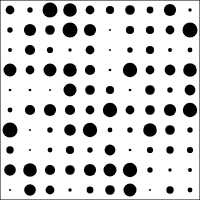
t = 0.00 s
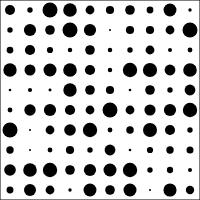
t = 1.75 s
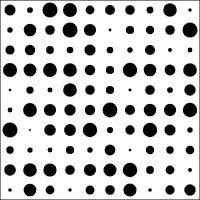
t = 3.25 s
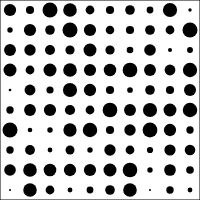
t = 5.00 s
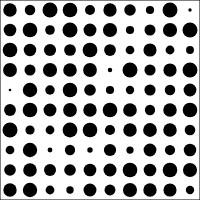
t = 6.75 s
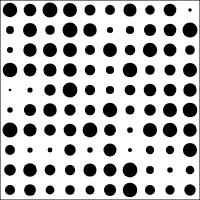
t = 8.25 s

The animated SVG that drew these frames (rendered in a browser with its animation timeline set to each time). Animation: 100 SMIL elements (animate=100); frames cover the first 8.25 s, repeats indefinitely.

<?xml version='1.0' encoding='UTF-8' standalone='no'?>
<svg xmlns="http://www.w3.org/2000/svg" xmlns:xlink="http://www.w3.org/1999/xlink" width="200" height="200">
  <g opacity="1.0">
    <rect x="0" y="0" width="200" height="200" fill="white" stroke="black" stroke-width="1"/>
    <circle cx="10.0" cy="10.0" r="4.4" fill="black" id="circle_NaCc">
      <animate xlink:href="#circle_NaCc" id="animate_circle_NaCc" fill="freeze" attributeName="r" from="4.4" to="7.5" dur="9" begin="0s" repeatCount="indefinite"/>
    </circle>
    <circle cx="10.0" cy="30.0" r="2.7" fill="black" id="circle_q0UZ">
      <animate xlink:href="#circle_q0UZ" id="animate_circle_q0UZ" fill="freeze" attributeName="r" from="2.7" to="7.5" dur="1" begin="4s" repeatCount="indefinite"/>
    </circle>
    <circle cx="10.0" cy="50.0" r="2.0" fill="black" id="circle_m9Mh">
      <animate xlink:href="#circle_m9Mh" id="animate_circle_m9Mh" fill="freeze" attributeName="r" from="2.0" to="7.5" dur="7" begin="0s" repeatCount="indefinite"/>
    </circle>
    <circle cx="10.0" cy="70.0" r="6.5" fill="black" id="circle_izG4">
      <animate xlink:href="#circle_izG4" id="animate_circle_izG4" fill="freeze" attributeName="r" from="6.5" to="7.5" dur="4" begin="1s" repeatCount="indefinite"/>
    </circle>
    <circle cx="10.0" cy="90.0" r="1.3" fill="black" id="circle_Kqxf">
      <animate xlink:href="#circle_Kqxf" id="animate_circle_Kqxf" fill="freeze" attributeName="r" from="1.3" to="7.5" dur="0" begin="3s" repeatCount="indefinite"/>
    </circle>
    <circle cx="10.0" cy="110.0" r="2.4" fill="black" id="circle_5qdH">
      <animate xlink:href="#circle_5qdH" id="animate_circle_5qdH" fill="freeze" attributeName="r" from="2.4" to="7.5" dur="4" begin="4s" repeatCount="indefinite"/>
    </circle>
    <circle cx="10.0" cy="130.0" r="7.5" fill="black" id="circle_ynlO">
      <animate xlink:href="#circle_ynlO" id="animate_circle_ynlO" fill="freeze" attributeName="r" from="7.5" to="7.5" dur="1" begin="2s" repeatCount="indefinite"/>
    </circle>
    <circle cx="10.0" cy="150.0" r="3.7" fill="black" id="circle_CsFP">
      <animate xlink:href="#circle_CsFP" id="animate_circle_CsFP" fill="freeze" attributeName="r" from="3.7" to="7.5" dur="10" begin="5s" repeatCount="indefinite"/>
    </circle>
    <circle cx="10.0" cy="170.0" r="5.8" fill="black" id="circle_ijbw">
      <animate xlink:href="#circle_ijbw" id="animate_circle_ijbw" fill="freeze" attributeName="r" from="5.8" to="7.5" dur="0" begin="0s" repeatCount="indefinite"/>
    </circle>
    <circle cx="10.0" cy="190.0" r="1.0" fill="black" id="circle_Ee8K">
      <animate xlink:href="#circle_Ee8K" id="animate_circle_Ee8K" fill="freeze" attributeName="r" from="1.0" to="7.5" dur="2" begin="1s" repeatCount="indefinite"/>
    </circle>
    <circle cx="30.0" cy="10.0" r="2.7" fill="black" id="circle_0kQY">
      <animate xlink:href="#circle_0kQY" id="animate_circle_0kQY" fill="freeze" attributeName="r" from="2.7" to="7.5" dur="7" begin="3s" repeatCount="indefinite"/>
    </circle>
    <circle cx="30.0" cy="30.0" r="6.1" fill="black" id="circle_bC37">
      <animate xlink:href="#circle_bC37" id="animate_circle_bC37" fill="freeze" attributeName="r" from="6.1" to="7.5" dur="2" begin="3s" repeatCount="indefinite"/>
    </circle>
    <circle cx="30.0" cy="50.0" r="5.1" fill="black" id="circle_Ws0t">
      <animate xlink:href="#circle_Ws0t" id="animate_circle_Ws0t" fill="freeze" attributeName="r" from="5.1" to="7.5" dur="8" begin="3s" repeatCount="indefinite"/>
    </circle>
    <circle cx="30.0" cy="70.0" r="4.4" fill="black" id="circle_xJmI">
      <animate xlink:href="#circle_xJmI" id="animate_circle_xJmI" fill="freeze" attributeName="r" from="4.4" to="7.5" dur="5" begin="0s" repeatCount="indefinite"/>
    </circle>
    <circle cx="30.0" cy="90.0" r="1.3" fill="black" id="circle_QrEv">
      <animate xlink:href="#circle_QrEv" id="animate_circle_QrEv" fill="freeze" attributeName="r" from="1.3" to="7.5" dur="6" begin="1s" repeatCount="indefinite"/>
    </circle>
    <circle cx="30.0" cy="110.0" r="5.1" fill="black" id="circle_DoIG">
      <animate xlink:href="#circle_DoIG" id="animate_circle_DoIG" fill="freeze" attributeName="r" from="5.1" to="7.5" dur="3" begin="1s" repeatCount="indefinite"/>
    </circle>
    <circle cx="30.0" cy="130.0" r="1.0" fill="black" id="circle_w0E4">
      <animate xlink:href="#circle_w0E4" id="animate_circle_w0E4" fill="freeze" attributeName="r" from="1.0" to="7.5" dur="5" begin="4s" repeatCount="indefinite"/>
    </circle>
    <circle cx="30.0" cy="150.0" r="1.0" fill="black" id="circle_lruT">
      <animate xlink:href="#circle_lruT" id="animate_circle_lruT" fill="freeze" attributeName="r" from="1.0" to="7.5" dur="5" begin="2s" repeatCount="indefinite"/>
    </circle>
    <circle cx="30.0" cy="170.0" r="6.8" fill="black" id="circle_BRd4">
      <animate xlink:href="#circle_BRd4" id="animate_circle_BRd4" fill="freeze" attributeName="r" from="6.8" to="7.5" dur="0" begin="2s" repeatCount="indefinite"/>
    </circle>
    <circle cx="30.0" cy="190.0" r="5.8" fill="black" id="circle_NQRL">
      <animate xlink:href="#circle_NQRL" id="animate_circle_NQRL" fill="freeze" attributeName="r" from="5.8" to="7.5" dur="7" begin="1s" repeatCount="indefinite"/>
    </circle>
    <circle cx="50.0" cy="10.0" r="7.5" fill="black" id="circle_5m68">
      <animate xlink:href="#circle_5m68" id="animate_circle_5m68" fill="freeze" attributeName="r" from="7.5" to="7.5" dur="4" begin="3s" repeatCount="indefinite"/>
    </circle>
    <circle cx="50.0" cy="30.0" r="4.8" fill="black" id="circle_AHST">
      <animate xlink:href="#circle_AHST" id="animate_circle_AHST" fill="freeze" attributeName="r" from="4.8" to="7.5" dur="0" begin="1s" repeatCount="indefinite"/>
    </circle>
    <circle cx="50.0" cy="50.0" r="3.1" fill="black" id="circle_zdBs">
      <animate xlink:href="#circle_zdBs" id="animate_circle_zdBs" fill="freeze" attributeName="r" from="3.1" to="7.5" dur="7" begin="2s" repeatCount="indefinite"/>
    </circle>
    <circle cx="50.0" cy="70.0" r="6.5" fill="black" id="circle_7PNz">
      <animate xlink:href="#circle_7PNz" id="animate_circle_7PNz" fill="freeze" attributeName="r" from="6.5" to="7.5" dur="3" begin="2s" repeatCount="indefinite"/>
    </circle>
    <circle cx="50.0" cy="90.0" r="1.0" fill="black" id="circle_7nPq">
      <animate xlink:href="#circle_7nPq" id="animate_circle_7nPq" fill="freeze" attributeName="r" from="1.0" to="7.5" dur="10" begin="1s" repeatCount="indefinite"/>
    </circle>
    <circle cx="50.0" cy="110.0" r="6.1" fill="black" id="circle_8Yel">
      <animate xlink:href="#circle_8Yel" id="animate_circle_8Yel" fill="freeze" attributeName="r" from="6.1" to="7.5" dur="7" begin="5s" repeatCount="indefinite"/>
    </circle>
    <circle cx="50.0" cy="130.0" r="2.7" fill="black" id="circle_oLaf">
      <animate xlink:href="#circle_oLaf" id="animate_circle_oLaf" fill="freeze" attributeName="r" from="2.7" to="7.5" dur="5" begin="0s" repeatCount="indefinite"/>
    </circle>
    <circle cx="50.0" cy="150.0" r="2.4" fill="black" id="circle_FlSO">
      <animate xlink:href="#circle_FlSO" id="animate_circle_FlSO" fill="freeze" attributeName="r" from="2.4" to="7.5" dur="0" begin="3s" repeatCount="indefinite"/>
    </circle>
    <circle cx="50.0" cy="170.0" r="5.1" fill="black" id="circle_pXlE">
      <animate xlink:href="#circle_pXlE" id="animate_circle_pXlE" fill="freeze" attributeName="r" from="5.1" to="7.5" dur="2" begin="0s" repeatCount="indefinite"/>
    </circle>
    <circle cx="50.0" cy="190.0" r="4.4" fill="black" id="circle_huqb">
      <animate xlink:href="#circle_huqb" id="animate_circle_huqb" fill="freeze" attributeName="r" from="4.4" to="7.5" dur="0" begin="1s" repeatCount="indefinite"/>
    </circle>
    <circle cx="70.0" cy="10.0" r="6.8" fill="black" id="circle_wudN">
      <animate xlink:href="#circle_wudN" id="animate_circle_wudN" fill="freeze" attributeName="r" from="6.8" to="7.5" dur="1" begin="3s" repeatCount="indefinite"/>
    </circle>
    <circle cx="70.0" cy="30.0" r="7.5" fill="black" id="circle_9H1F">
      <animate xlink:href="#circle_9H1F" id="animate_circle_9H1F" fill="freeze" attributeName="r" from="7.5" to="7.5" dur="7" begin="0s" repeatCount="indefinite"/>
    </circle>
    <circle cx="70.0" cy="50.0" r="1.7" fill="black" id="circle_T82X">
      <animate xlink:href="#circle_T82X" id="animate_circle_T82X" fill="freeze" attributeName="r" from="1.7" to="7.5" dur="8" begin="1s" repeatCount="indefinite"/>
    </circle>
    <circle cx="70.0" cy="70.0" r="6.8" fill="black" id="circle_vNeT">
      <animate xlink:href="#circle_vNeT" id="animate_circle_vNeT" fill="freeze" attributeName="r" from="6.8" to="7.5" dur="0" begin="2s" repeatCount="indefinite"/>
    </circle>
    <circle cx="70.0" cy="90.0" r="6.5" fill="black" id="circle_6tYT">
      <animate xlink:href="#circle_6tYT" id="animate_circle_6tYT" fill="freeze" attributeName="r" from="6.5" to="7.5" dur="9" begin="0s" repeatCount="indefinite"/>
    </circle>
    <circle cx="70.0" cy="110.0" r="5.1" fill="black" id="circle_2tzZ">
      <animate xlink:href="#circle_2tzZ" id="animate_circle_2tzZ" fill="freeze" attributeName="r" from="5.1" to="7.5" dur="1" begin="2s" repeatCount="indefinite"/>
    </circle>
    <circle cx="70.0" cy="130.0" r="5.8" fill="black" id="circle_g1fB">
      <animate xlink:href="#circle_g1fB" id="animate_circle_g1fB" fill="freeze" attributeName="r" from="5.8" to="7.5" dur="4" begin="3s" repeatCount="indefinite"/>
    </circle>
    <circle cx="70.0" cy="150.0" r="4.1" fill="black" id="circle_bopH">
      <animate xlink:href="#circle_bopH" id="animate_circle_bopH" fill="freeze" attributeName="r" from="4.1" to="7.5" dur="9" begin="4s" repeatCount="indefinite"/>
    </circle>
    <circle cx="70.0" cy="170.0" r="4.8" fill="black" id="circle_sHuf">
      <animate xlink:href="#circle_sHuf" id="animate_circle_sHuf" fill="freeze" attributeName="r" from="4.8" to="7.5" dur="2" begin="4s" repeatCount="indefinite"/>
    </circle>
    <circle cx="70.0" cy="190.0" r="1.7" fill="black" id="circle_v6KQ">
      <animate xlink:href="#circle_v6KQ" id="animate_circle_v6KQ" fill="freeze" attributeName="r" from="1.7" to="7.5" dur="8" begin="4s" repeatCount="indefinite"/>
    </circle>
    <circle cx="90.0" cy="10.0" r="4.4" fill="black" id="circle_H7eX">
      <animate xlink:href="#circle_H7eX" id="animate_circle_H7eX" fill="freeze" attributeName="r" from="4.4" to="7.5" dur="9" begin="5s" repeatCount="indefinite"/>
    </circle>
    <circle cx="90.0" cy="30.0" r="6.1" fill="black" id="circle_o6Bu">
      <animate xlink:href="#circle_o6Bu" id="animate_circle_o6Bu" fill="freeze" attributeName="r" from="6.1" to="7.5" dur="7" begin="5s" repeatCount="indefinite"/>
    </circle>
    <circle cx="90.0" cy="50.0" r="4.4" fill="black" id="circle_5781">
      <animate xlink:href="#circle_5781" id="animate_circle_5781" fill="freeze" attributeName="r" from="4.4" to="7.5" dur="6" begin="1s" repeatCount="indefinite"/>
    </circle>
    <circle cx="90.0" cy="70.0" r="5.1" fill="black" id="circle_ANJ6">
      <animate xlink:href="#circle_ANJ6" id="animate_circle_ANJ6" fill="freeze" attributeName="r" from="5.1" to="7.5" dur="5" begin="3s" repeatCount="indefinite"/>
    </circle>
    <circle cx="90.0" cy="90.0" r="4.8" fill="black" id="circle_8KpP">
      <animate xlink:href="#circle_8KpP" id="animate_circle_8KpP" fill="freeze" attributeName="r" from="4.8" to="7.5" dur="2" begin="4s" repeatCount="indefinite"/>
    </circle>
    <circle cx="90.0" cy="110.0" r="4.4" fill="black" id="circle_mZE4">
      <animate xlink:href="#circle_mZE4" id="animate_circle_mZE4" fill="freeze" attributeName="r" from="4.4" to="7.5" dur="1" begin="3s" repeatCount="indefinite"/>
    </circle>
    <circle cx="90.0" cy="130.0" r="7.2" fill="black" id="circle_3gSi">
      <animate xlink:href="#circle_3gSi" id="animate_circle_3gSi" fill="freeze" attributeName="r" from="7.2" to="7.5" dur="7" begin="4s" repeatCount="indefinite"/>
    </circle>
    <circle cx="90.0" cy="150.0" r="2.7" fill="black" id="circle_2x6P">
      <animate xlink:href="#circle_2x6P" id="animate_circle_2x6P" fill="freeze" attributeName="r" from="2.7" to="7.5" dur="0" begin="2s" repeatCount="indefinite"/>
    </circle>
    <circle cx="90.0" cy="170.0" r="6.1" fill="black" id="circle_AWMo">
      <animate xlink:href="#circle_AWMo" id="animate_circle_AWMo" fill="freeze" attributeName="r" from="6.1" to="7.5" dur="10" begin="5s" repeatCount="indefinite"/>
    </circle>
    <circle cx="90.0" cy="190.0" r="3.4" fill="black" id="circle_LXpq">
      <animate xlink:href="#circle_LXpq" id="animate_circle_LXpq" fill="freeze" attributeName="r" from="3.4" to="7.5" dur="1" begin="1s" repeatCount="indefinite"/>
    </circle>
    <circle cx="110.0" cy="10.0" r="4.1" fill="black" id="circle_xO8c">
      <animate xlink:href="#circle_xO8c" id="animate_circle_xO8c" fill="freeze" attributeName="r" from="4.1" to="7.5" dur="1" begin="3s" repeatCount="indefinite"/>
    </circle>
    <circle cx="110.0" cy="30.0" r="1.0" fill="black" id="circle_wzfq">
      <animate xlink:href="#circle_wzfq" id="animate_circle_wzfq" fill="freeze" attributeName="r" from="1.0" to="7.5" dur="4" begin="3s" repeatCount="indefinite"/>
    </circle>
    <circle cx="110.0" cy="50.0" r="1.0" fill="black" id="circle_Ouyc">
      <animate xlink:href="#circle_Ouyc" id="animate_circle_Ouyc" fill="freeze" attributeName="r" from="1.0" to="7.5" dur="9" begin="0s" repeatCount="indefinite"/>
    </circle>
    <circle cx="110.0" cy="70.0" r="1.3" fill="black" id="circle_NoDE">
      <animate xlink:href="#circle_NoDE" id="animate_circle_NoDE" fill="freeze" attributeName="r" from="1.3" to="7.5" dur="5" begin="1s" repeatCount="indefinite"/>
    </circle>
    <circle cx="110.0" cy="90.0" r="4.1" fill="black" id="circle_DfnW">
      <animate xlink:href="#circle_DfnW" id="animate_circle_DfnW" fill="freeze" attributeName="r" from="4.1" to="7.5" dur="0" begin="1s" repeatCount="indefinite"/>
    </circle>
    <circle cx="110.0" cy="110.0" r="7.2" fill="black" id="circle_Cu59">
      <animate xlink:href="#circle_Cu59" id="animate_circle_Cu59" fill="freeze" attributeName="r" from="7.2" to="7.5" dur="2" begin="0s" repeatCount="indefinite"/>
    </circle>
    <circle cx="110.0" cy="130.0" r="2.4" fill="black" id="circle_EB8w">
      <animate xlink:href="#circle_EB8w" id="animate_circle_EB8w" fill="freeze" attributeName="r" from="2.4" to="7.5" dur="9" begin="2s" repeatCount="indefinite"/>
    </circle>
    <circle cx="110.0" cy="150.0" r="5.4" fill="black" id="circle_M4V3">
      <animate xlink:href="#circle_M4V3" id="animate_circle_M4V3" fill="freeze" attributeName="r" from="5.4" to="7.5" dur="8" begin="4s" repeatCount="indefinite"/>
    </circle>
    <circle cx="110.0" cy="170.0" r="6.5" fill="black" id="circle_59a7">
      <animate xlink:href="#circle_59a7" id="animate_circle_59a7" fill="freeze" attributeName="r" from="6.5" to="7.5" dur="0" begin="5s" repeatCount="indefinite"/>
    </circle>
    <circle cx="110.0" cy="190.0" r="4.8" fill="black" id="circle_beD8">
      <animate xlink:href="#circle_beD8" id="animate_circle_beD8" fill="freeze" attributeName="r" from="4.8" to="7.5" dur="7" begin="5s" repeatCount="indefinite"/>
    </circle>
    <circle cx="130.0" cy="10.0" r="4.8" fill="black" id="circle_cTu2">
      <animate xlink:href="#circle_cTu2" id="animate_circle_cTu2" fill="freeze" attributeName="r" from="4.8" to="7.5" dur="5" begin="5s" repeatCount="indefinite"/>
    </circle>
    <circle cx="130.0" cy="30.0" r="4.1" fill="black" id="circle_VIC3">
      <animate xlink:href="#circle_VIC3" id="animate_circle_VIC3" fill="freeze" attributeName="r" from="4.1" to="7.5" dur="0" begin="1s" repeatCount="indefinite"/>
    </circle>
    <circle cx="130.0" cy="50.0" r="2.7" fill="black" id="circle_LIsn">
      <animate xlink:href="#circle_LIsn" id="animate_circle_LIsn" fill="freeze" attributeName="r" from="2.7" to="7.5" dur="8" begin="4s" repeatCount="indefinite"/>
    </circle>
    <circle cx="130.0" cy="70.0" r="7.2" fill="black" id="circle_R2Lq">
      <animate xlink:href="#circle_R2Lq" id="animate_circle_R2Lq" fill="freeze" attributeName="r" from="7.2" to="7.5" dur="4" begin="3s" repeatCount="indefinite"/>
    </circle>
    <circle cx="130.0" cy="90.0" r="1.3" fill="black" id="circle_Clk0">
      <animate xlink:href="#circle_Clk0" id="animate_circle_Clk0" fill="freeze" attributeName="r" from="1.3" to="7.5" dur="8" begin="3s" repeatCount="indefinite"/>
    </circle>
    <circle cx="130.0" cy="110.0" r="4.4" fill="black" id="circle_JbOw">
      <animate xlink:href="#circle_JbOw" id="animate_circle_JbOw" fill="freeze" attributeName="r" from="4.4" to="7.5" dur="6" begin="2s" repeatCount="indefinite"/>
    </circle>
    <circle cx="130.0" cy="130.0" r="2.7" fill="black" id="circle_QuXl">
      <animate xlink:href="#circle_QuXl" id="animate_circle_QuXl" fill="freeze" attributeName="r" from="2.7" to="7.5" dur="8" begin="0s" repeatCount="indefinite"/>
    </circle>
    <circle cx="130.0" cy="150.0" r="1.3" fill="black" id="circle_Eo3z">
      <animate xlink:href="#circle_Eo3z" id="animate_circle_Eo3z" fill="freeze" attributeName="r" from="1.3" to="7.5" dur="2" begin="4s" repeatCount="indefinite"/>
    </circle>
    <circle cx="130.0" cy="170.0" r="7.2" fill="black" id="circle_Lgib">
      <animate xlink:href="#circle_Lgib" id="animate_circle_Lgib" fill="freeze" attributeName="r" from="7.2" to="7.5" dur="10" begin="2s" repeatCount="indefinite"/>
    </circle>
    <circle cx="130.0" cy="190.0" r="6.5" fill="black" id="circle_IDvX">
      <animate xlink:href="#circle_IDvX" id="animate_circle_IDvX" fill="freeze" attributeName="r" from="6.5" to="7.5" dur="7" begin="3s" repeatCount="indefinite"/>
    </circle>
    <circle cx="150.0" cy="10.0" r="3.4" fill="black" id="circle_EyN5">
      <animate xlink:href="#circle_EyN5" id="animate_circle_EyN5" fill="freeze" attributeName="r" from="3.4" to="7.5" dur="10" begin="5s" repeatCount="indefinite"/>
    </circle>
    <circle cx="150.0" cy="30.0" r="4.1" fill="black" id="circle_l05q">
      <animate xlink:href="#circle_l05q" id="animate_circle_l05q" fill="freeze" attributeName="r" from="4.1" to="7.5" dur="9" begin="3s" repeatCount="indefinite"/>
    </circle>
    <circle cx="150.0" cy="50.0" r="4.1" fill="black" id="circle_R80g">
      <animate xlink:href="#circle_R80g" id="animate_circle_R80g" fill="freeze" attributeName="r" from="4.1" to="7.5" dur="8" begin="1s" repeatCount="indefinite"/>
    </circle>
    <circle cx="150.0" cy="70.0" r="4.4" fill="black" id="circle_w7mL">
      <animate xlink:href="#circle_w7mL" id="animate_circle_w7mL" fill="freeze" attributeName="r" from="4.4" to="7.5" dur="2" begin="0s" repeatCount="indefinite"/>
    </circle>
    <circle cx="150.0" cy="90.0" r="4.8" fill="black" id="circle_tZlq">
      <animate xlink:href="#circle_tZlq" id="animate_circle_tZlq" fill="freeze" attributeName="r" from="4.8" to="7.5" dur="6" begin="5s" repeatCount="indefinite"/>
    </circle>
    <circle cx="150.0" cy="110.0" r="4.8" fill="black" id="circle_Pi4h">
      <animate xlink:href="#circle_Pi4h" id="animate_circle_Pi4h" fill="freeze" attributeName="r" from="4.8" to="7.5" dur="6" begin="0s" repeatCount="indefinite"/>
    </circle>
    <circle cx="150.0" cy="130.0" r="6.8" fill="black" id="circle_WLpn">
      <animate xlink:href="#circle_WLpn" id="animate_circle_WLpn" fill="freeze" attributeName="r" from="6.8" to="7.5" dur="6" begin="0s" repeatCount="indefinite"/>
    </circle>
    <circle cx="150.0" cy="150.0" r="3.1" fill="black" id="circle_6HIM">
      <animate xlink:href="#circle_6HIM" id="animate_circle_6HIM" fill="freeze" attributeName="r" from="3.1" to="7.5" dur="1" begin="2s" repeatCount="indefinite"/>
    </circle>
    <circle cx="150.0" cy="170.0" r="2.7" fill="black" id="circle_6XbL">
      <animate xlink:href="#circle_6XbL" id="animate_circle_6XbL" fill="freeze" attributeName="r" from="2.7" to="7.5" dur="1" begin="2s" repeatCount="indefinite"/>
    </circle>
    <circle cx="150.0" cy="190.0" r="1.0" fill="black" id="circle_LabE">
      <animate xlink:href="#circle_LabE" id="animate_circle_LabE" fill="freeze" attributeName="r" from="1.0" to="7.5" dur="2" begin="3s" repeatCount="indefinite"/>
    </circle>
    <circle cx="170.0" cy="10.0" r="6.1" fill="black" id="circle_jOCT">
      <animate xlink:href="#circle_jOCT" id="animate_circle_jOCT" fill="freeze" attributeName="r" from="6.1" to="7.5" dur="7" begin="0s" repeatCount="indefinite"/>
    </circle>
    <circle cx="170.0" cy="30.0" r="4.4" fill="black" id="circle_KNe0">
      <animate xlink:href="#circle_KNe0" id="animate_circle_KNe0" fill="freeze" attributeName="r" from="4.4" to="7.5" dur="2" begin="3s" repeatCount="indefinite"/>
    </circle>
    <circle cx="170.0" cy="50.0" r="2.0" fill="black" id="circle_atrL">
      <animate xlink:href="#circle_atrL" id="animate_circle_atrL" fill="freeze" attributeName="r" from="2.0" to="7.5" dur="4" begin="5s" repeatCount="indefinite"/>
    </circle>
    <circle cx="170.0" cy="70.0" r="5.4" fill="black" id="circle_5aDT">
      <animate xlink:href="#circle_5aDT" id="animate_circle_5aDT" fill="freeze" attributeName="r" from="5.4" to="7.5" dur="3" begin="5s" repeatCount="indefinite"/>
    </circle>
    <circle cx="170.0" cy="90.0" r="2.7" fill="black" id="circle_hvfD">
      <animate xlink:href="#circle_hvfD" id="animate_circle_hvfD" fill="freeze" attributeName="r" from="2.7" to="7.5" dur="7" begin="3s" repeatCount="indefinite"/>
    </circle>
    <circle cx="170.0" cy="110.0" r="6.1" fill="black" id="circle_zysM">
      <animate xlink:href="#circle_zysM" id="animate_circle_zysM" fill="freeze" attributeName="r" from="6.1" to="7.5" dur="8" begin="3s" repeatCount="indefinite"/>
    </circle>
    <circle cx="170.0" cy="130.0" r="4.8" fill="black" id="circle_3waA">
      <animate xlink:href="#circle_3waA" id="animate_circle_3waA" fill="freeze" attributeName="r" from="4.8" to="7.5" dur="8" begin="1s" repeatCount="indefinite"/>
    </circle>
    <circle cx="170.0" cy="150.0" r="3.7" fill="black" id="circle_z3Nh">
      <animate xlink:href="#circle_z3Nh" id="animate_circle_z3Nh" fill="freeze" attributeName="r" from="3.7" to="7.5" dur="2" begin="4s" repeatCount="indefinite"/>
    </circle>
    <circle cx="170.0" cy="170.0" r="1.7" fill="black" id="circle_rXPE">
      <animate xlink:href="#circle_rXPE" id="animate_circle_rXPE" fill="freeze" attributeName="r" from="1.7" to="7.5" dur="7" begin="0s" repeatCount="indefinite"/>
    </circle>
    <circle cx="170.0" cy="190.0" r="3.7" fill="black" id="circle_5nv0">
      <animate xlink:href="#circle_5nv0" id="animate_circle_5nv0" fill="freeze" attributeName="r" from="3.7" to="7.5" dur="1" begin="1s" repeatCount="indefinite"/>
    </circle>
    <circle cx="190.0" cy="10.0" r="1.7" fill="black" id="circle_RfOh">
      <animate xlink:href="#circle_RfOh" id="animate_circle_RfOh" fill="freeze" attributeName="r" from="1.7" to="7.5" dur="0" begin="0s" repeatCount="indefinite"/>
    </circle>
    <circle cx="190.0" cy="30.0" r="7.5" fill="black" id="circle_59Vf">
      <animate xlink:href="#circle_59Vf" id="animate_circle_59Vf" fill="freeze" attributeName="r" from="7.5" to="7.5" dur="0" begin="3s" repeatCount="indefinite"/>
    </circle>
    <circle cx="190.0" cy="50.0" r="2.4" fill="black" id="circle_O46U">
      <animate xlink:href="#circle_O46U" id="animate_circle_O46U" fill="freeze" attributeName="r" from="2.4" to="7.5" dur="9" begin="4s" repeatCount="indefinite"/>
    </circle>
    <circle cx="190.0" cy="70.0" r="6.8" fill="black" id="circle_pLVf">
      <animate xlink:href="#circle_pLVf" id="animate_circle_pLVf" fill="freeze" attributeName="r" from="6.8" to="7.5" dur="4" begin="3s" repeatCount="indefinite"/>
    </circle>
    <circle cx="190.0" cy="90.0" r="5.4" fill="black" id="circle_3sUO">
      <animate xlink:href="#circle_3sUO" id="animate_circle_3sUO" fill="freeze" attributeName="r" from="5.4" to="7.5" dur="10" begin="2s" repeatCount="indefinite"/>
    </circle>
    <circle cx="190.0" cy="110.0" r="7.2" fill="black" id="circle_8Q4k">
      <animate xlink:href="#circle_8Q4k" id="animate_circle_8Q4k" fill="freeze" attributeName="r" from="7.2" to="7.5" dur="9" begin="4s" repeatCount="indefinite"/>
    </circle>
    <circle cx="190.0" cy="130.0" r="2.7" fill="black" id="circle_3r8y">
      <animate xlink:href="#circle_3r8y" id="animate_circle_3r8y" fill="freeze" attributeName="r" from="2.7" to="7.5" dur="5" begin="4s" repeatCount="indefinite"/>
    </circle>
    <circle cx="190.0" cy="150.0" r="3.1" fill="black" id="circle_aP56">
      <animate xlink:href="#circle_aP56" id="animate_circle_aP56" fill="freeze" attributeName="r" from="3.1" to="7.5" dur="8" begin="1s" repeatCount="indefinite"/>
    </circle>
    <circle cx="190.0" cy="170.0" r="2.0" fill="black" id="circle_R3N1">
      <animate xlink:href="#circle_R3N1" id="animate_circle_R3N1" fill="freeze" attributeName="r" from="2.0" to="7.5" dur="3" begin="4s" repeatCount="indefinite"/>
    </circle>
    <circle cx="190.0" cy="190.0" r="2.4" fill="black" id="circle_7Su1">
      <animate xlink:href="#circle_7Su1" id="animate_circle_7Su1" fill="freeze" attributeName="r" from="2.4" to="7.5" dur="5" begin="0s" repeatCount="indefinite"/>
    </circle>
  </g>
</svg>
